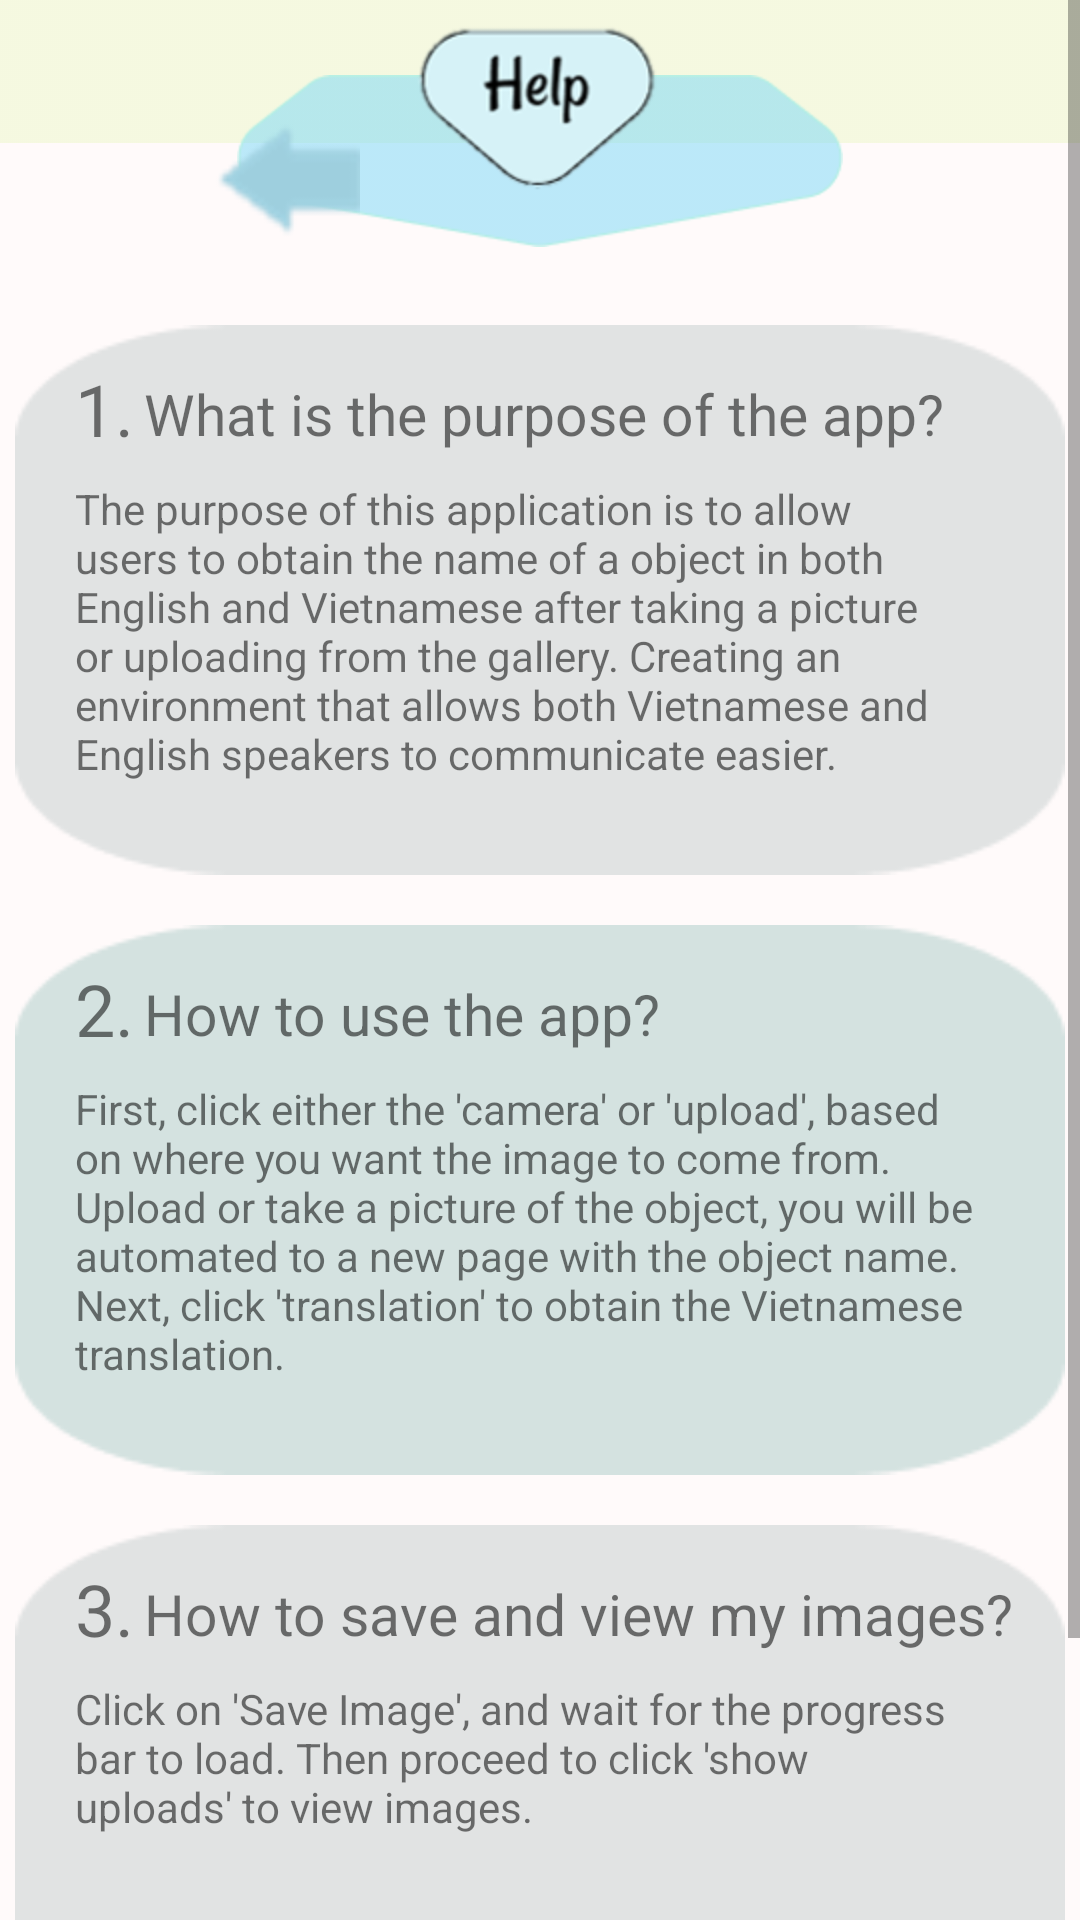

Reconstruct the res/layout file that produces this screen, plus the resources it refers to.
<!-- AndroidManifest.xml: application theme MaterialTheme -->
<!-- res/layout/activity_help_page.xml -->
<?xml version="1.0" encoding="utf-8"?>

<ScrollView xmlns:android="http://schemas.android.com/apk/res/android"
    xmlns:tools="http://schemas.android.com/tools"
    android:layout_width="match_parent"
    android:layout_height="match_parent"
    android:background="@drawable/background"
    tools:context=".Login_Home_help_pages.HelpPage">

    <LinearLayout
        android:layout_width="match_parent"
        android:layout_height="match_parent" >

        <RelativeLayout
            android:layout_width="match_parent"
            android:layout_height="match_parent" >

            <ImageView
                android:layout_width="380dp"
                android:layout_height="750dp"
                android:layout_centerInParent="true"
                android:layout_centerHorizontal="true"
                android:layout_centerVertical="true"
                android:src="@drawable/whitebackground" />
            <ImageView
                android:layout_width="wrap_content"
                android:layout_height="wrap_content"
                android:src="@drawable/bluepologonheader"
                android:layout_marginTop="25dp"
                android:layout_alignParentRight="true"
                android:layout_alignParentLeft="true"/>
            <ImageView
                android:layout_width="wrap_content"
                android:layout_height="wrap_content"
                android:src="@drawable/helplabel"
                android:layout_alignParentLeft="true"
                android:layout_alignParentRight="true"
                android:layout_marginTop="5dp"/>
            <Button
                android:layout_width="50dp"
                android:layout_height="50dp"
                android:background="@drawable/arrowback"
                style="?android:attr/borderlessButtonStyle"
                android:layout_marginTop="35dp"
                android:layout_marginLeft="70dp"
                android:id="@+id/backButton"/>
            <ImageView
                android:id="@+id/firstbox"
                android:layout_width="350dp"
                android:layout_height="200dp"
                android:src="@drawable/greyboxhelp"
                android:layout_centerInParent="true"
                android:layout_alignParentTop="true"
                android:layout_marginTop="100dp"/>

            <FrameLayout
                android:layout_width="350dp"
                android:layout_height="200dp"
                android:layout_centerHorizontal="true"
                android:layout_marginTop="100dp" >

                <TextView
                    android:layout_width="wrap_content"
                    android:layout_height="wrap_content"
                    android:layout_alignParentTop="true"
                    android:text="1."
                    android:layout_margin="20sp"
                    android:textSize="24sp" />
                <TextView
                    android:layout_width="wrap_content"
                    android:layout_height="wrap_content"
                    android:layout_alignParentTop="true"
                    android:layout_marginLeft="43dp"
                    android:layout_marginTop="25sp"
                    android:text="What is the purpose of the app?"
                    android:textSize="19dp"/>
                <TextView
                    android:layout_width="300dp"
                    android:layout_height="wrap_content"
                    android:layout_marginTop="60dp"
                    android:layout_marginLeft="20dp"
                    android:text="The purpose of this application is to allow
                     users to obtain the name of a object in both English and Vietnamese
after taking a picture or uploading from the gallery. Creating an environment that allows both Vietnamese
and English speakers to communicate easier."
                    />

            </FrameLayout>

            <ImageView
                android:id="@+id/secondbox"
                android:layout_width="350dp"
                android:layout_height="200dp"
                android:src="@drawable/greenboxhelp"
                android:layout_centerInParent="true"
                android:layout_alignParentTop="true"
                android:layout_marginTop="300dp"/>

            <FrameLayout
                android:layout_width="350dp"
                android:layout_height="200dp"
                android:layout_centerHorizontal="true"
                android:layout_marginTop="300dp" >

                <TextView
                    android:layout_width="wrap_content"
                    android:layout_height="wrap_content"
                    android:layout_alignParentTop="true"
                    android:text="2."
                    android:layout_margin="20sp"
                    android:textSize="24sp" />
                <TextView
                    android:layout_width="wrap_content"
                    android:layout_height="wrap_content"
                    android:layout_alignParentTop="true"
                    android:layout_marginLeft="43dp"
                    android:layout_marginTop="25sp"
                    android:text="How to use the app?"
                    android:textSize="19dp"/>
                <TextView
                    android:layout_width="300dp"
                    android:layout_height="wrap_content"
                    android:layout_marginTop="60dp"
                    android:layout_marginLeft="20dp"
                    android:text="First, click either the 'camera' or 'upload',
based on where you want the image to come from. Upload or take a picture of the object,
you will be automated to a new page with the object name. Next, click 'translation' to
obtain the Vietnamese translation."
                    />

            </FrameLayout>

            <ImageView
                android:id="@+id/thirdbox"
                android:layout_width="350dp"
                android:layout_height="200dp"
                android:src="@drawable/greyboxhelp"
                android:layout_centerInParent="true"
                android:layout_alignParentTop="true"
                android:layout_marginTop="500dp"/>

            <FrameLayout
                android:layout_width="350dp"
                android:layout_height="200dp"
                android:layout_centerHorizontal="true"
                android:layout_marginTop="500dp" >

                <TextView
                    android:layout_width="wrap_content"
                    android:layout_height="wrap_content"
                    android:layout_alignParentTop="true"
                    android:text="3."
                    android:layout_margin="20sp"
                    android:textSize="24sp" />
                <TextView
                    android:layout_width="wrap_content"
                    android:layout_height="wrap_content"
                    android:layout_alignParentTop="true"
                    android:layout_marginLeft="43dp"
                    android:layout_marginTop="25sp"
                    android:text="How to save and view my images?"
                    android:textSize="19dp"/>
                <TextView
                    android:layout_width="300dp"
                    android:layout_height="wrap_content"
                    android:layout_marginTop="60dp"
                    android:layout_marginLeft="20dp"
                    android:text="Click on 'Save Image', and wait for the
progress bar to load. Then proceed to click 'show uploads' to view images."
                    />

            </FrameLayout>

        </RelativeLayout>

    </LinearLayout>

</ScrollView>
<!-- resources referenced by this layout -->
<resources>
  <!-- drawable arrowback: png bitmap (drawable-hdpi, 1398 bytes) -->
  <!-- drawable background: png bitmap (drawable-hdpi, 2299 bytes) -->
  <!-- drawable bluepologonheader: png bitmap (drawable-hdpi, 2575 bytes) -->
  <!-- drawable greenboxhelp: png bitmap (drawable-hdpi, 1892 bytes) -->
  <!-- drawable greyboxhelp: png bitmap (drawable-hdpi, 1885 bytes) -->
  <!-- drawable helplabel: png bitmap (drawable-hdpi, 8100 bytes) -->
  <!-- drawable whitebackground: png bitmap (drawable-hdpi, 1936 bytes) -->
  <style name="MaterialTheme" parent="Theme.AppCompat.Light.NoActionBar">
          <item name="android:windowFullscreen">true</item>
      </style>
</resources>
